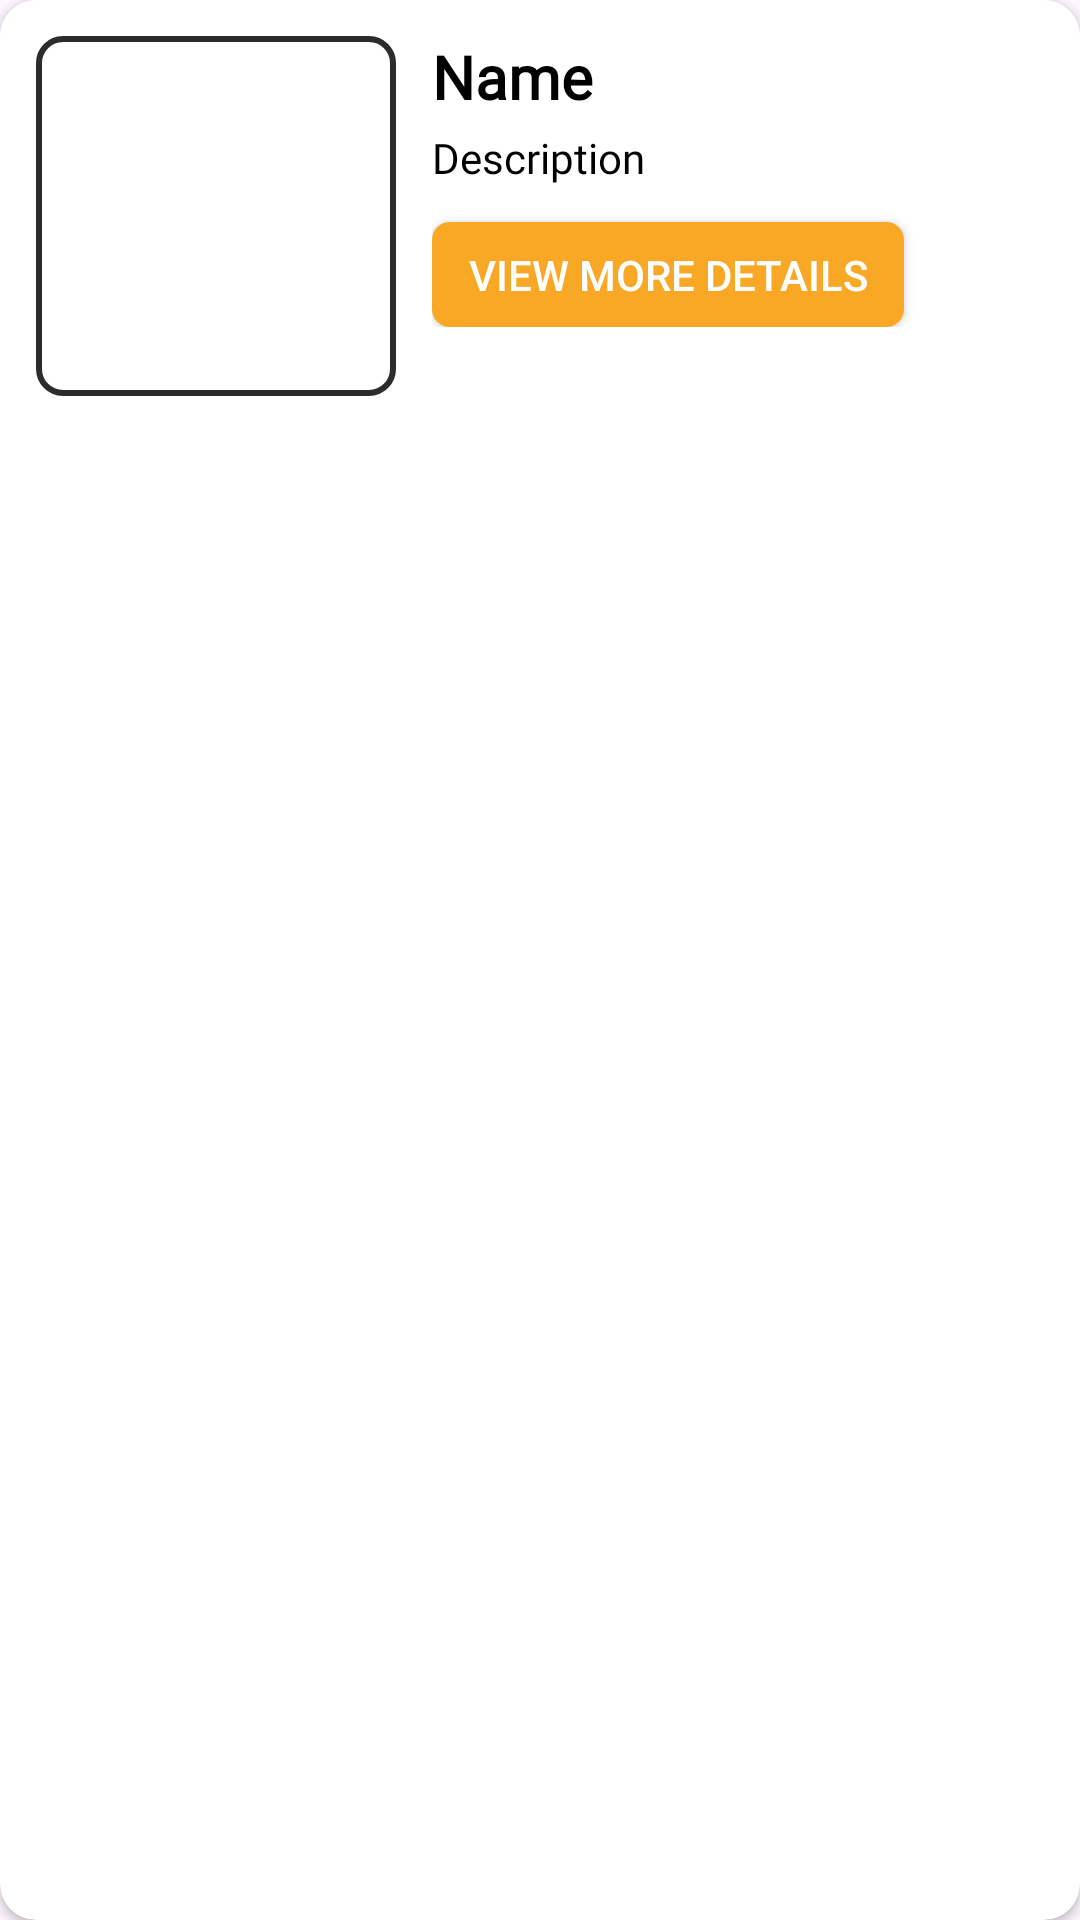

The Android layout XML behind this screen, and the referenced resources:
<!-- AndroidManifest.xml: application theme Theme.FoodieHut -->
<!-- res/layout/nav_vat_item.xml -->
<?xml version="1.0" encoding="utf-8"?>
<androidx.cardview.widget.CardView xmlns:android="http://schemas.android.com/apk/res/android"
    xmlns:app="http://schemas.android.com/apk/res-auto"
    android:layout_width="match_parent"
    android:layout_height="wrap_content"
    app:cardCornerRadius="12dp"
    android:elevation="6dp"
    android:layout_margin="8dp"
    android:background="#FFFFFF">

    <LinearLayout
        android:layout_width="match_parent"
        android:layout_height="wrap_content"
        android:orientation="horizontal"
        android:padding="12dp"
        android:background="@android:color/white">

        <ImageView
            android:id="@+id/cat_nav_img"
            android:layout_width="120dp"
            android:layout_height="120dp"
            android:src="@drawable/baseline_fastfood_24"
            android:scaleType="centerCrop"
            android:layout_gravity="center_vertical"
            android:background="@drawable/image_view_border"/>

        <LinearLayout
            android:layout_width="0dp"
            android:layout_height="wrap_content"
            android:layout_weight="1"
            android:layout_marginStart="12dp"
            android:orientation="vertical">

            <TextView
                android:id="@+id/nav_cat_name"
                android:layout_width="wrap_content"
                android:layout_height="wrap_content"
                android:text="Name"
                android:fontFamily="@font/poppins_medium"
                android:textSize="20sp"
                android:textStyle="bold"
                android:textColor="@color/black"
                android:paddingBottom="4dp"/>

            <TextView
                android:id="@+id/nav_cat_des"
                android:layout_width="wrap_content"
                android:layout_height="wrap_content"
                android:text="Description"
                android:fontFamily="@font/poppins_regular"
                android:textSize="14sp"
                android:textColor="@color/black"/>

            <Button
                android:id="@+id/view_more_button"
                android:layout_width="wrap_content"
                android:layout_height="wrap_content"
                android:text="View More Details"
                android:minWidth="100dp"
                android:minHeight="30dp"
                android:textColor="@android:color/white"
                android:background="@drawable/button_background"
                android:layout_marginTop="12dp"
                android:layout_gravity="start"/>

        </LinearLayout>

    </LinearLayout>

</androidx.cardview.widget.CardView>
<!-- resources referenced by this layout -->
<resources>
  <color name="black">#FF000000</color>
  <!-- drawable button_background (drawable) -->
  <?xml version="1.0" encoding="utf-8"?>
  <shape xmlns:android="http://schemas.android.com/apk/res/android">
      <solid android:color="#F9A826"/>
      <corners android:radius="6dp"/>
      <padding
          android:left="12dp"
          android:top="8dp"
          android:right="12dp"
          android:bottom="8dp"/>
  </shape>
  <!-- drawable image_view_border (drawable) -->
  <?xml version="1.0" encoding="utf-8"?>
  <shape xmlns:android="http://schemas.android.com/apk/res/android">
      <solid android:color="@android:color/white" />
      <stroke
          android:width="2dp"
          android:color="#2C2C2C" />
      <corners android:radius="8dp" />
      <padding
          android:left="2dp"
          android:top="2dp"
          android:right="2dp"
          android:bottom="2dp" />
  </shape>
  <style name="Theme.FoodieHut" parent="Base.Theme.FoodieHut" />
  <style name="Base.Theme.FoodieHut" parent="Theme.Material3.DayNight.NoActionBar">
          <item name="colorPrimary">@color/colorPrimary</item>
          <item name="colorPrimaryDark">@color/colorPrimaryDark</item>
          <item name="colorAccent">@color/colorAccent</item>
      </style>
  <color name="colorPrimary">#F9A826</color>
  <color name="colorPrimaryDark">#F9A826</color>
  <color name="colorAccent">#2c2c2c</color>
</resources>
